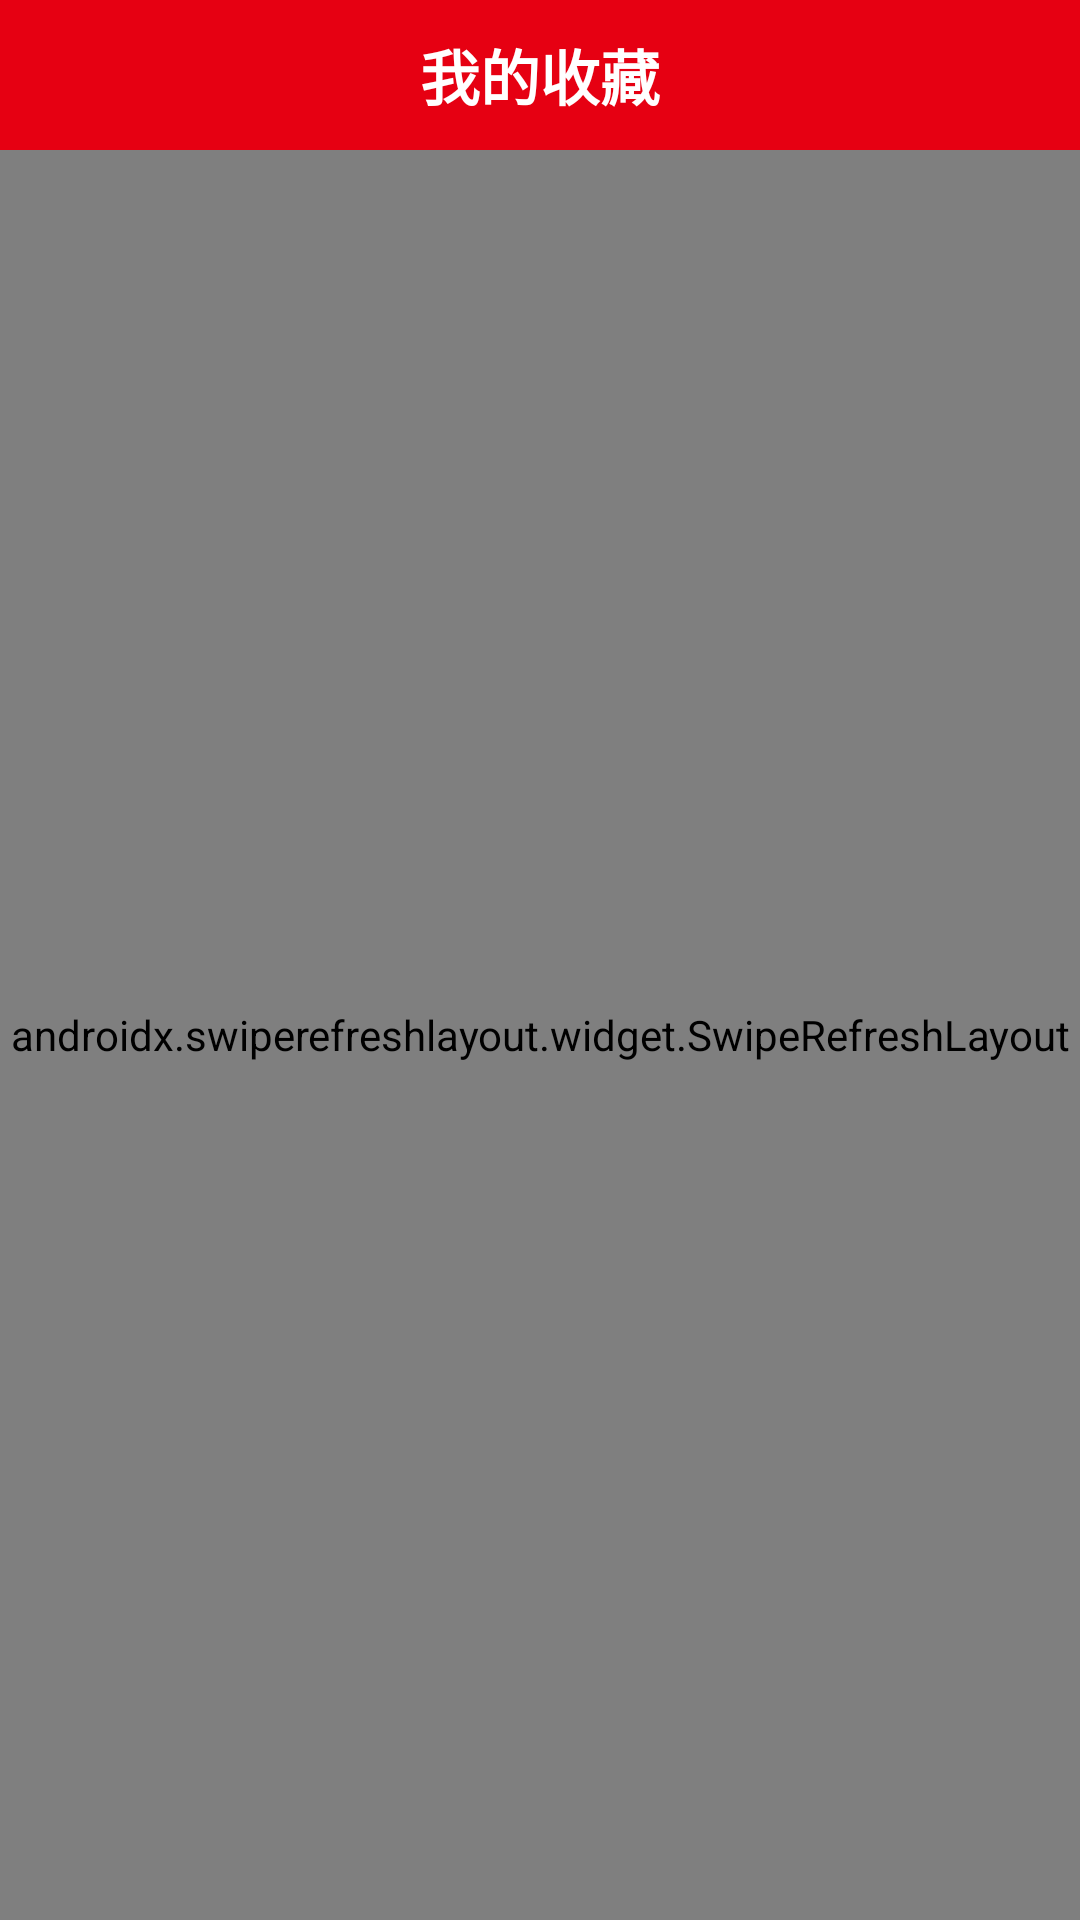

Android layout source for this screen:
<!-- AndroidManifest.xml: application theme Theme.AppCompat.Light.NoActionBar -->
<!-- res/layout/activity_collect.xml -->
<?xml version="1.0" encoding="utf-8"?>
<LinearLayout xmlns:android="http://schemas.android.com/apk/res/android"
    android:layout_width="match_parent"
    android:layout_height="match_parent"
    android:orientation="vertical">

    <FrameLayout
        android:layout_width="match_parent"
        android:layout_height="50dp"
        android:background="@color/c4">

        <TextView
            android:layout_width="wrap_content"
            android:layout_height="wrap_content"
            android:layout_gravity="center"
            android:ellipsize="end"
            android:gravity="center"
            android:maxLines="1"
            android:text="我的收藏"
            android:textColor="@android:color/white"
            android:textSize="20sp"
            android:textStyle="bold" />

        <ImageView
            android:id="@+id/back"
            android:layout_width="20dp"
            android:layout_height="20dp"
            android:layout_gravity="center_vertical"
            android:layout_marginEnd="20dp"
            android:layout_marginStart="15dp"
            android:layout_marginTop="2dp"
            android:src="@drawable/left_back" />
    </FrameLayout>

    <androidx.swiperefreshlayout.widget.SwipeRefreshLayout
        android:id="@+id/swipe_layout"
        android:layout_width="match_parent"
        android:layout_height="match_parent">

        <com.kunio.wanandroidclient.widget.loadMoreRecycleView.LoadMoreRecyclerView
            android:id="@+id/recycler_view"
            android:layout_width="match_parent"
            android:layout_height="match_parent"
            android:background="@color/c9" />
    </androidx.swiperefreshlayout.widget.SwipeRefreshLayout>
</LinearLayout>
<!-- resources referenced by this layout -->
<resources>
  <color name="c4">#E60012</color>
  <color name="c9">#ECECEC</color>
</resources>
